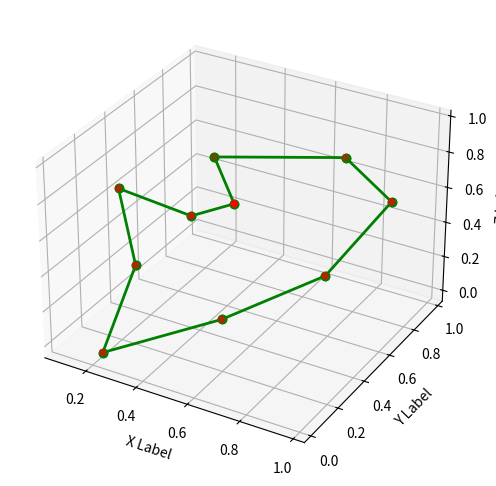

Write Python code to recreate this figure.
import numpy as np
import matplotlib.pyplot as plt
from mpl_toolkits.mplot3d import Axes3D

def distance(point1, point2):
    return np.sqrt(np.sum((point1 - point2)**2))

def ant_colony_optimization(points, n_ants, n_iterations, alpha, beta, evaporation_rate, Q):
    n_points = len(points)
    pheromone = np.ones((n_points, n_points))
    best_path = None
    best_path_length = np.inf
    
    for iteration in range(n_iterations):
        paths = []
        path_lengths = []
        
        for ant in range(n_ants):
            visited = [False]*n_points
            current_point = np.random.randint(n_points)
            visited[current_point] = True
            path = [current_point]
            path_length = 0
            
            while False in visited:
                unvisited = np.where(np.logical_not(visited))[0]
                probabilities = np.zeros(len(unvisited))
                
                for i, unvisited_point in enumerate(unvisited):
                    probabilities[i] = pheromone[current_point, unvisited_point]**alpha / distance(points[current_point], points[unvisited_point])**beta
                
                probabilities /= np.sum(probabilities)
                
                next_point = np.random.choice(unvisited, p=probabilities)
                path.append(next_point)
                path_length += distance(points[current_point], points[next_point])
                visited[next_point] = True
                current_point = next_point
            
            paths.append(path)
            path_lengths.append(path_length)
            
            if path_length < best_path_length:
                best_path = path
                best_path_length = path_length
        
        pheromone *= evaporation_rate
        
        for path, path_length in zip(paths, path_lengths):
            for i in range(n_points-1):
                pheromone[path[i], path[i+1]] += Q/path_length
            pheromone[path[-1], path[0]] += Q/path_length
    
    fig = plt.figure(figsize=(8, 6))
    ax = fig.add_subplot(111, projection='3d')
    ax.scatter(points[:,0], points[:,1], points[:,2], c='r', marker='o')
    
    for i in range(n_points-1):
        ax.plot([points[best_path[i],0], points[best_path[i+1],0]],
                [points[best_path[i],1], points[best_path[i+1],1]],
                [points[best_path[i],2], points[best_path[i+1],2]],
                c='g', linestyle='-', linewidth=2, marker='o')
        
    ax.plot([points[best_path[0],0], points[best_path[-1],0]],
            [points[best_path[0],1], points[best_path[-1],1]],
            [points[best_path[0],2], points[best_path[-1],2]],
            c='g', linestyle='-', linewidth=2, marker='o')
    
    ax.set_xlabel('X Label')
    ax.set_ylabel('Y Label')
    ax.set_zlabel('Z Label')
    plt.show()
    
# Example usage:
points = np.random.rand(10, 3) # Generate 10 random 3D points
ant_colony_optimization(points, n_ants=10, n_iterations=100, alpha=1, beta=1, evaporation_rate=0.5, Q=1)